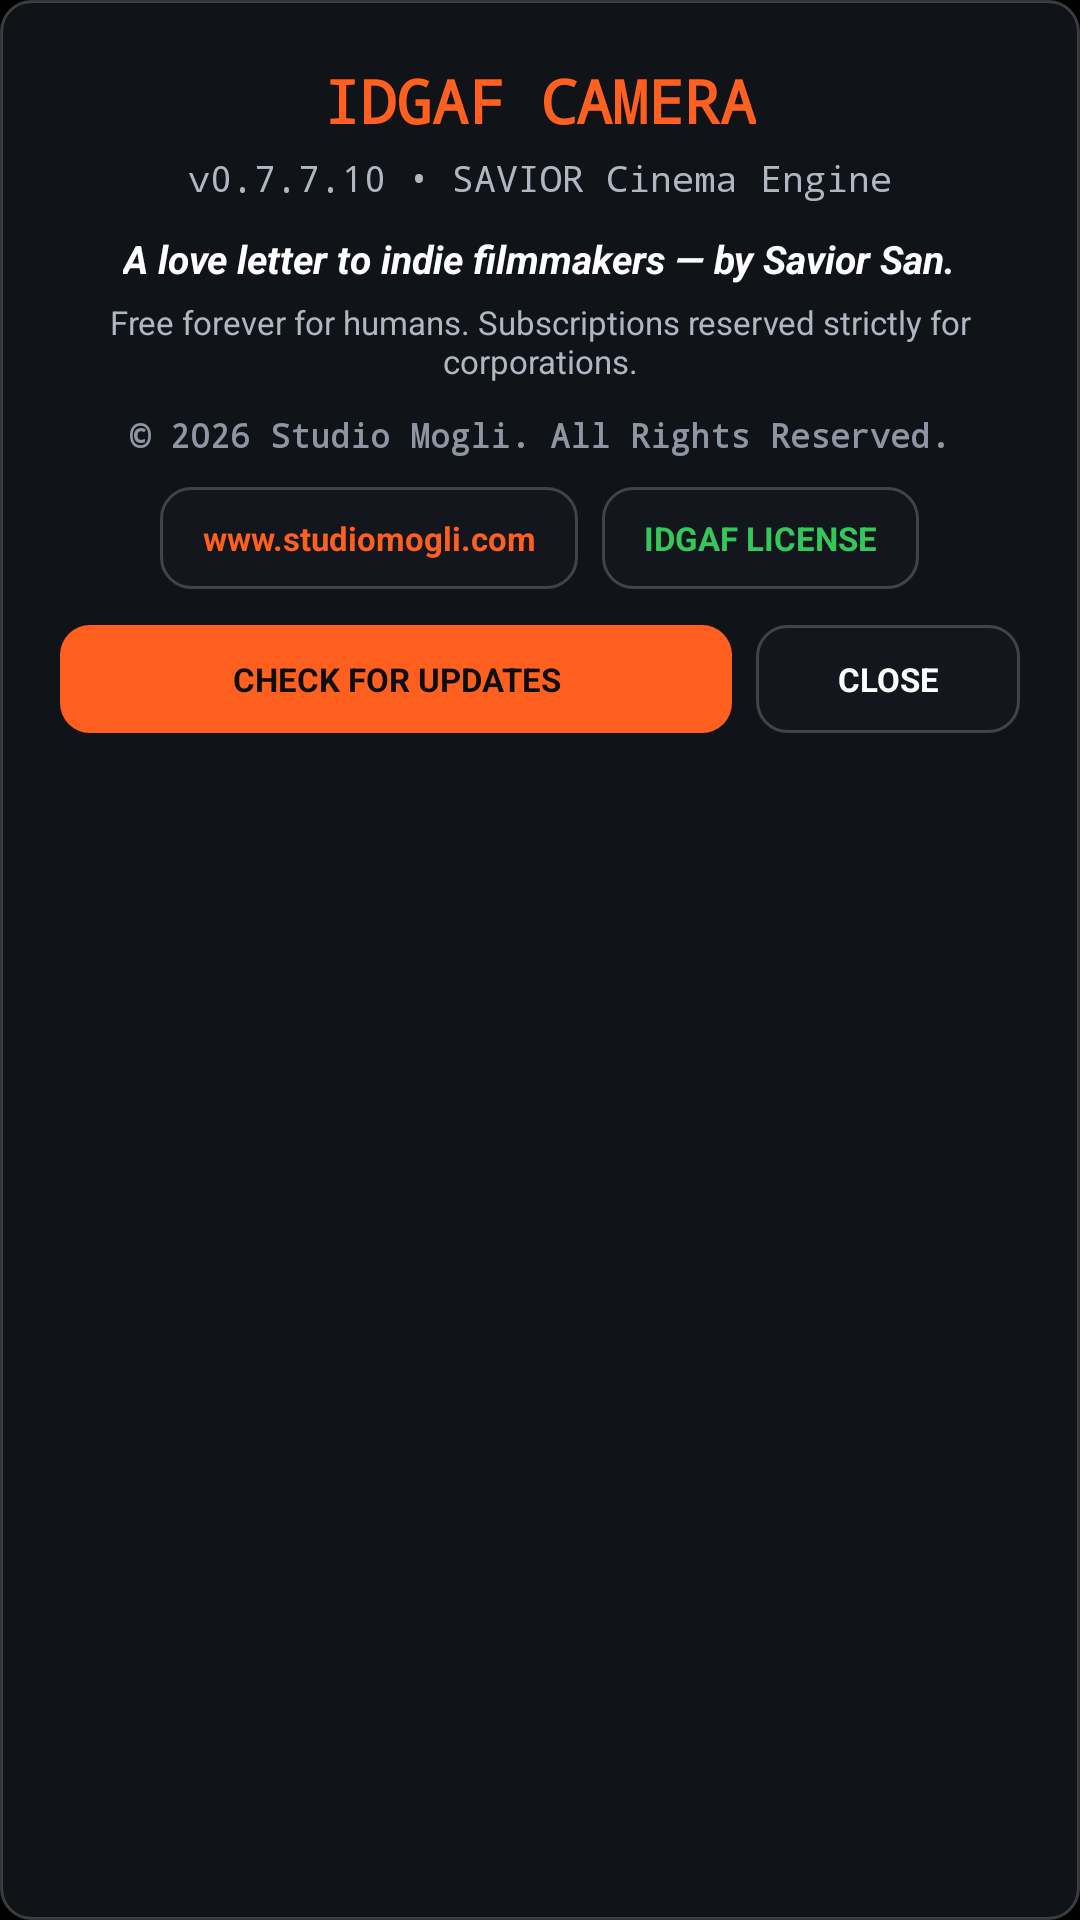

Reconstruct the res/layout file that produces this screen, plus the resources it refers to.
<!-- AndroidManifest.xml: application theme Theme.IdgafCamera -->
<!-- res/layout/dialog_credits.xml -->
<?xml version="1.0" encoding="utf-8"?>
<LinearLayout xmlns:android="http://schemas.android.com/apk/res/android"
    android:layout_width="match_parent"
    android:layout_height="wrap_content"
    android:background="@drawable/bg_hud_pill"
    android:gravity="center_horizontal"
    android:orientation="vertical"
    android:padding="20dp">

    <TextView
        android:layout_width="wrap_content"
        android:layout_height="wrap_content"
        android:fontFamily="monospace"
        android:text="IDGAF CAMERA"
        android:textColor="#FF5F1F"
        android:textSize="20sp"
        android:textStyle="bold" />

    <TextView
        android:id="@+id/txtCreditsVersion"
        android:layout_width="wrap_content"
        android:layout_height="wrap_content"
        android:layout_marginTop="4dp"
        android:fontFamily="monospace"
        android:text="v0.7.7.10 • SAVIOR Cinema Engine"
        android:textColor="#B0B7C3"
        android:textSize="12sp" />

    <TextView
        android:layout_width="wrap_content"
        android:layout_height="wrap_content"
        android:layout_marginTop="10dp"
        android:gravity="center"
        android:text="A love letter to indie filmmakers — by Savior San."
        android:textColor="#FFFFFF"
        android:textSize="13sp"
        android:textStyle="bold|italic" />

    <TextView
        android:layout_width="wrap_content"
        android:layout_height="wrap_content"
        android:layout_marginTop="5dp"
        android:gravity="center"
        android:text="Free forever for humans. Subscriptions reserved strictly for corporations."
        android:textColor="#B0B7C3"
        android:textSize="11sp" />

    <TextView
        android:layout_width="wrap_content"
        android:layout_height="wrap_content"
        android:layout_marginTop="10dp"
        android:fontFamily="monospace"
        android:text="© 2026 Studio Mogli. All Rights Reserved."
        android:textColor="#8E96A4"
        android:textSize="11sp"
        android:textStyle="bold" />

    <LinearLayout
        android:layout_width="wrap_content"
        android:layout_height="wrap_content"
        android:layout_marginTop="10dp"
        android:gravity="center"
        android:orientation="horizontal">

        <TextView
            android:id="@+id/btnCreditsWebsite"
            android:layout_width="wrap_content"
            android:layout_height="34dp"
            android:layout_marginEnd="8dp"
            android:background="@drawable/bg_hud_pill"
            android:gravity="center"
            android:paddingStart="14dp"
            android:paddingEnd="14dp"
            android:text="www.studiomogli.com"
            android:textColor="#FF5F1F"
            android:textSize="11sp"
            android:textStyle="bold" />

        <TextView
            android:id="@+id/btnCreditsLicense"
            android:layout_width="wrap_content"
            android:layout_height="34dp"
            android:background="@drawable/bg_hud_pill"
            android:gravity="center"
            android:paddingStart="14dp"
            android:paddingEnd="14dp"
            android:text="IDGAF LICENSE"
            android:textColor="#34C759"
            android:textSize="11sp"
            android:textStyle="bold" />
    </LinearLayout>

    <LinearLayout
        android:layout_width="match_parent"
        android:layout_height="wrap_content"
        android:layout_marginTop="12dp"
        android:gravity="center"
        android:orientation="horizontal">

        <TextView
            android:id="@+id/btnCreditsCheckUpdate"
            android:layout_width="0dp"
            android:layout_height="36dp"
            android:layout_marginEnd="8dp"
            android:layout_weight="1"
            android:background="@drawable/bg_lens_active"
            android:gravity="center"
            android:text="CHECK FOR UPDATES"
            android:textColor="#0B0D10"
            android:textSize="11sp"
            android:textStyle="bold" />

        <TextView
            android:id="@+id/btnCreditsClose"
            android:layout_width="88dp"
            android:layout_height="36dp"
            android:background="@drawable/bg_hud_pill"
            android:gravity="center"
            android:text="CLOSE"
            android:textColor="#FFFFFF"
            android:textSize="11sp"
            android:textStyle="bold" />
    </LinearLayout>

</LinearLayout>
<!-- resources referenced by this layout -->
<resources>
  <!-- drawable bg_hud_pill (drawable) -->
  <?xml version="1.0" encoding="utf-8"?>
  <shape xmlns:android="http://schemas.android.com/apk/res/android" android:shape="rectangle">
      <solid android:color="#CC14181F" />
      <stroke android:width="1dp" android:color="#33FFFFFF" />
      <corners android:radius="10dp" />
  </shape>
  <!-- drawable bg_lens_active (drawable) -->
  <?xml version="1.0" encoding="utf-8"?>
  <shape xmlns:android="http://schemas.android.com/apk/res/android" android:shape="rectangle">
      <solid android:color="#FF5F1F" />
      <corners android:radius="10dp" />
  </shape>
  <style name="Theme.IdgafCamera" parent="Theme.MaterialComponents.DayNight.NoActionBar">
          <item name="android:statusBarColor">#000000</item>
          <item name="android:navigationBarColor">#000000</item>
          <item name="android:windowBackground">#000000</item>
          <item name="android:windowFullscreen">true</item>
      </style>
</resources>
